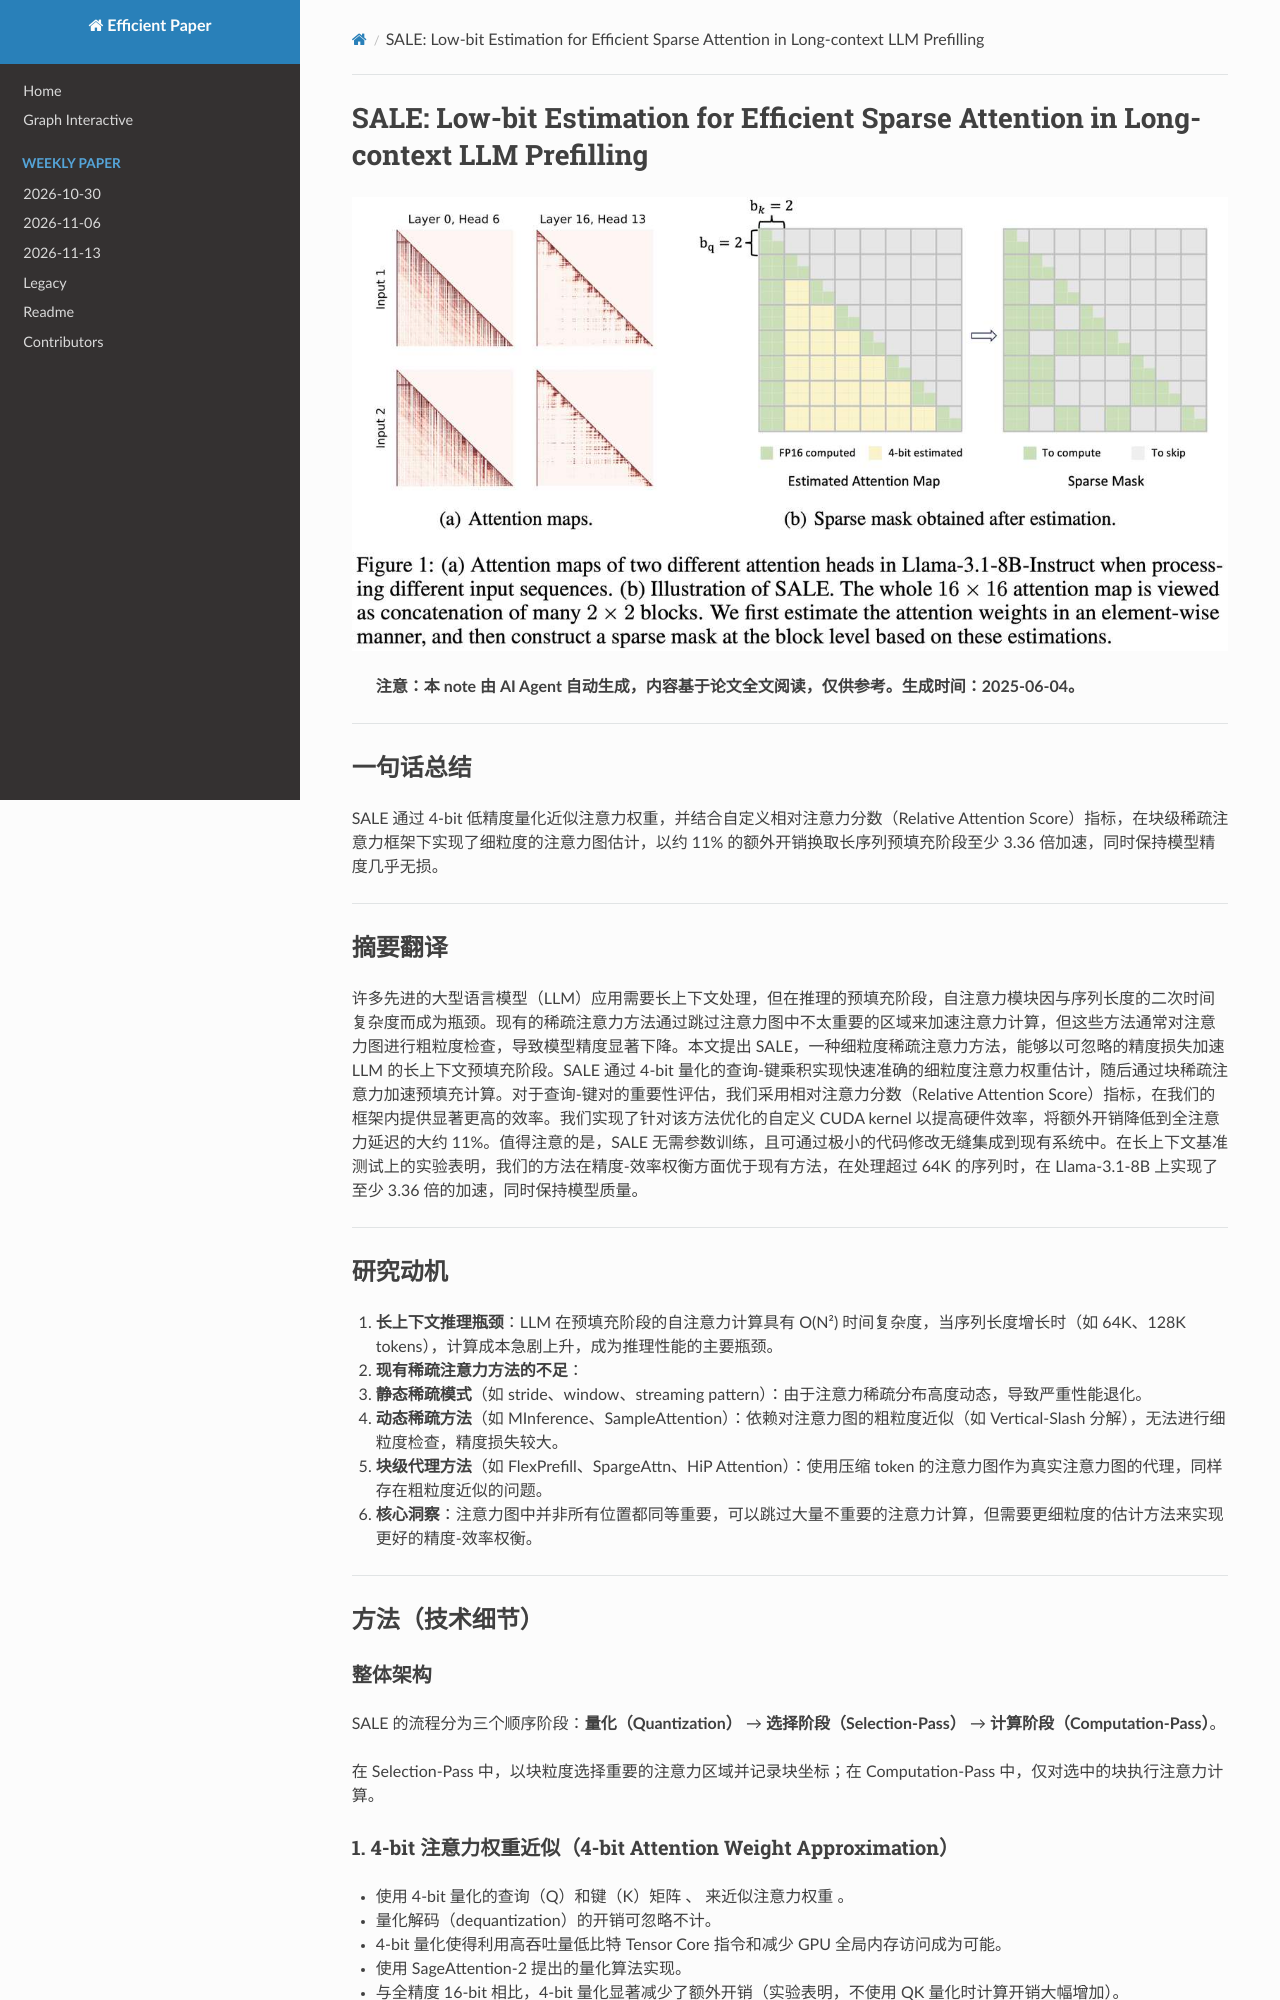

repository: hustzxd/EfficientPaper · page: notes/2025/SALE/note/index.html · generator: mkdocs

# SALE : Low-bit Estimation for Efficient Sparse Attention in Long-context LLM Prefilling

![](fig1.png)

## Abstract

Many advanced Large Language Model (LLM) applications require long-context
processing, but the self-attention module becomes a bottleneck during the
prefilling stage of inference due to its quadratic time complexity with respect
to sequence length. Existing sparse attention methods accelerate attention
computation by skipping less significant regions of the attention map. However,
these approaches typically perform coarse-grained inspection of the attention
map, rendering considerable loss in model accuracy. In t
